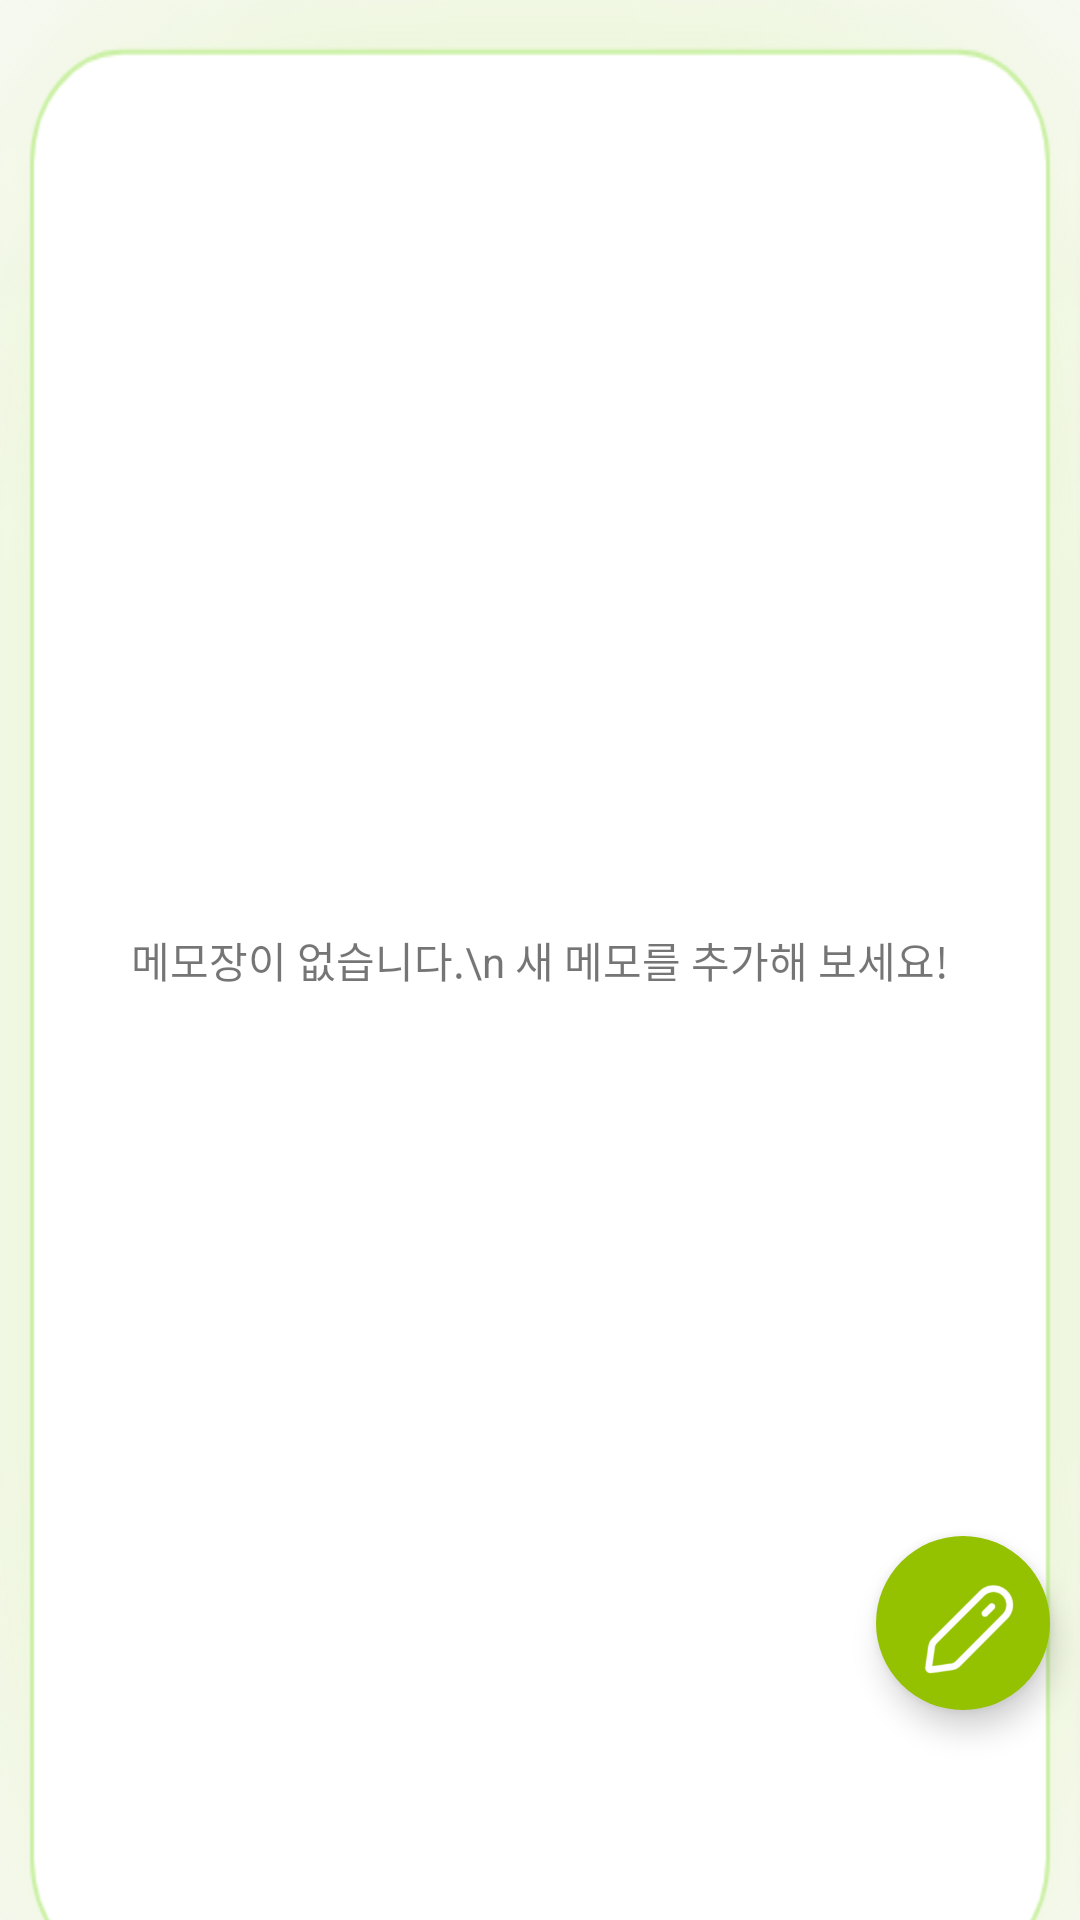

Produce the Android XML layout that renders to this screen, including the resource entries it uses.
<!-- AndroidManifest.xml: application theme Theme.AVOCAdo -->
<!-- res/layout/fragment_home.xml -->
<?xml version="1.0" encoding="utf-8"?>
<androidx.constraintlayout.widget.ConstraintLayout xmlns:android="http://schemas.android.com/apk/res/android"
    xmlns:app="http://schemas.android.com/apk/res-auto"
    xmlns:tools="http://schemas.android.com/tools"
    android:layout_width="match_parent"
    android:id="@+id/fragmentLayout"
    android:layout_height="match_parent"
    tools:context=".ui.home.HomeFragment"
    android:orientation="vertical">

    <EditText
        android:id="@+id/searchText"
        android:layout_width="match_parent"
        android:layout_height="wrap_content"
        android:ems="10"
        android:hint="검색어를 입력하세요."
        android:textStyle="normal"
        android:inputType="textPersonName"
        app:layout_constraintTop_toTopOf="parent"
        app:layout_constraintBottom_toTopOf="@id/linearLayout2"
        ></EditText>

    <LinearLayout
        android:id="@+id/linearLayout2"
        android:layout_width="match_parent"
        android:layout_height="700dp"
        android:orientation="horizontal"
        app:layout_constraintBottom_toBottomOf="parent"
        app:layout_constraintTop_toBottomOf="@id/searchText"
        android:background="@drawable/background"
        android:padding="30dp"
        android:paddingBottom="35dp">

        <androidx.recyclerview.widget.RecyclerView
            android:id="@+id/recyclerview_dict"
            android:layout_width="match_parent"
            android:layout_height="match_parent">

        </androidx.recyclerview.widget.RecyclerView>

        <LinearLayout
            android:id="@+id/pageIndicatorContainer"
            android:layout_width="wrap_content"
            android:layout_height="wrap_content"
            android:orientation="horizontal"></LinearLayout>
    </LinearLayout>

    <com.google.android.material.floatingactionbutton.FloatingActionButton
        android:id="@+id/floatingActionButton"
        android:layout_width="wrap_content"
        android:layout_height="wrap_content"
        android:clickable="true"
        android:src="@drawable/pencil"
        app:tint="@color/white"
        android:backgroundTint="@color/aVOCAdo"
        app:borderWidth="0px"
        app:fabSize="normal"
        app:layout_constraintBottom_toBottomOf="parent"
        app:layout_constraintEnd_toEndOf="parent"
        android:layout_marginRight="10dp"
        android:contentDescription="add new memo"
        android:layout_marginBottom="70dp"></com.google.android.material.floatingactionbutton.FloatingActionButton>

    <FrameLayout
        android:layout_width="match_parent"
        android:layout_height="match_parent">
        <TextView
            android:id="@+id/noMemoText"
            android:layout_width="match_parent"
            android:layout_height="wrap_content"
            android:text="메모장이 없습니다.\n 새 메모를 추가해 보세요!"
            android:textStyle="normal"
            android:layout_gravity="center"
            android:gravity="center">
        </TextView>
    </FrameLayout>
</androidx.constraintlayout.widget.ConstraintLayout>
<!-- resources referenced by this layout -->
<resources>
  <color name="aVOCAdo">#94C100</color>
  <color name="white">#FFFFFFFF</color>
  <!-- drawable background: png bitmap (drawable, 30232 bytes) -->
  <!-- drawable pencil: png bitmap (drawable, 5541 bytes) -->
  <style name="Theme.AVOCAdo" parent="Theme.AppCompat.Light.NoActionBar">
          
          <item name="colorPrimary">@color/purple_500</item>
          <item name="colorPrimaryVariant">@color/purple_700</item>
          <item name="colorOnPrimary">@color/white</item>
          
          <item name="colorSecondary">@color/teal_200</item>
          <item name="colorSecondaryVariant">@color/teal_700</item>
          <item name="colorOnSecondary">@color/black</item>
          
          <item name="android:statusBarColor">?attr/colorPrimaryVariant</item>
          
      </style>
  <color name="purple_500">#FF6200EE</color>
  <color name="purple_700">#FF3700B3</color>
  <color name="teal_200">#FF03DAC5</color>
  <color name="teal_700">#FF018786</color>
  <color name="black">#FF000000</color>
</resources>
